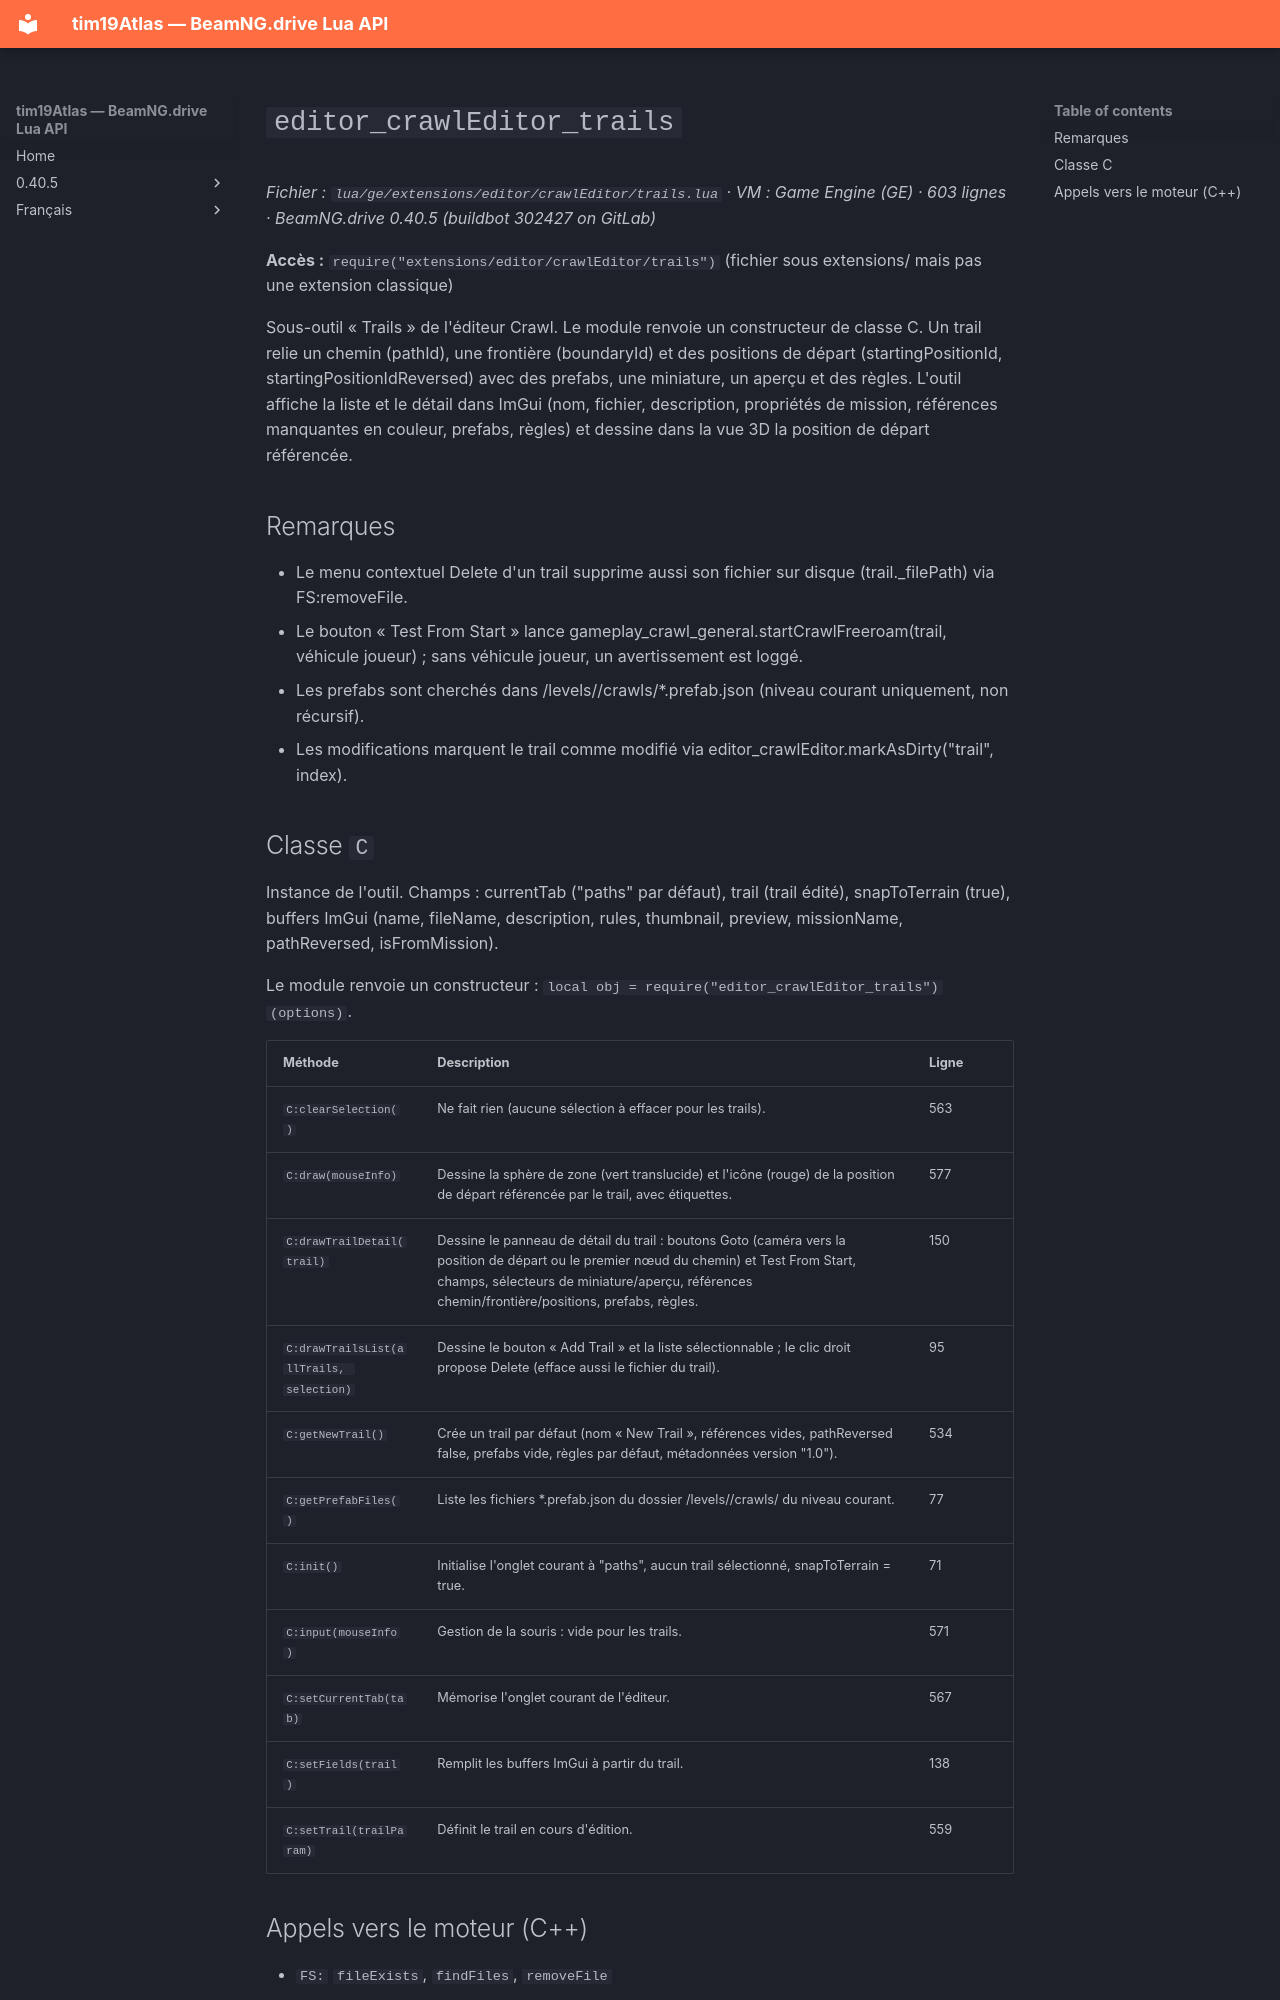

repository: Tim0219800/beamng-lua-atlas · page: fr/0.40.5/ge/extensions/editor/crawlEditor/trails.html · generator: mkdocs

# `editor_crawlEditor_trails`

*Fichier : `lua/ge/extensions/editor/crawlEditor/trails.lua` · VM : Game Engine (GE) · 603 lignes · BeamNG.drive 0.40.5 (buildbot 302427 on GitLab)*

**Accès :** `require("extensions/editor/crawlEditor/trails")` (fichier sous extensions/ mais pas une extension classique)

Sous-outil « Trails » de l'éditeur Crawl. Le module renvoie un constructeur de classe C. Un trail relie un chemin (pathId), une frontière (boundaryId) et des positions de départ (startingPositionId, startingPositionIdReversed) avec des prefabs, une miniature, un aperçu et des règles. L'outil affiche la liste et le détail dans ImGui (nom, fichier, description, propriétés de mission, références manquantes en couleur, prefabs, règles) et dessine dans la vue 3D la position de départ référencée.

## Remarques

- Le menu contextuel Delete d'un trail supprime aussi son fichier sur disque (trail._filePath) via FS:removeFile.
- Le bouton « Test From Start » lance gameplay_crawl_general.startCrawlFreeroam(trail, véhicule joueur) ; sans véhicule joueur, un avertissement est loggé.
- Les prefabs sont cherchés dans /levels/<niveau>/crawls/*.prefab.json (niveau courant uniquement, non récursif).
- Les modifications marquent le trail comme modifié via editor_crawlEditor.markAsDirty("trail", index).
